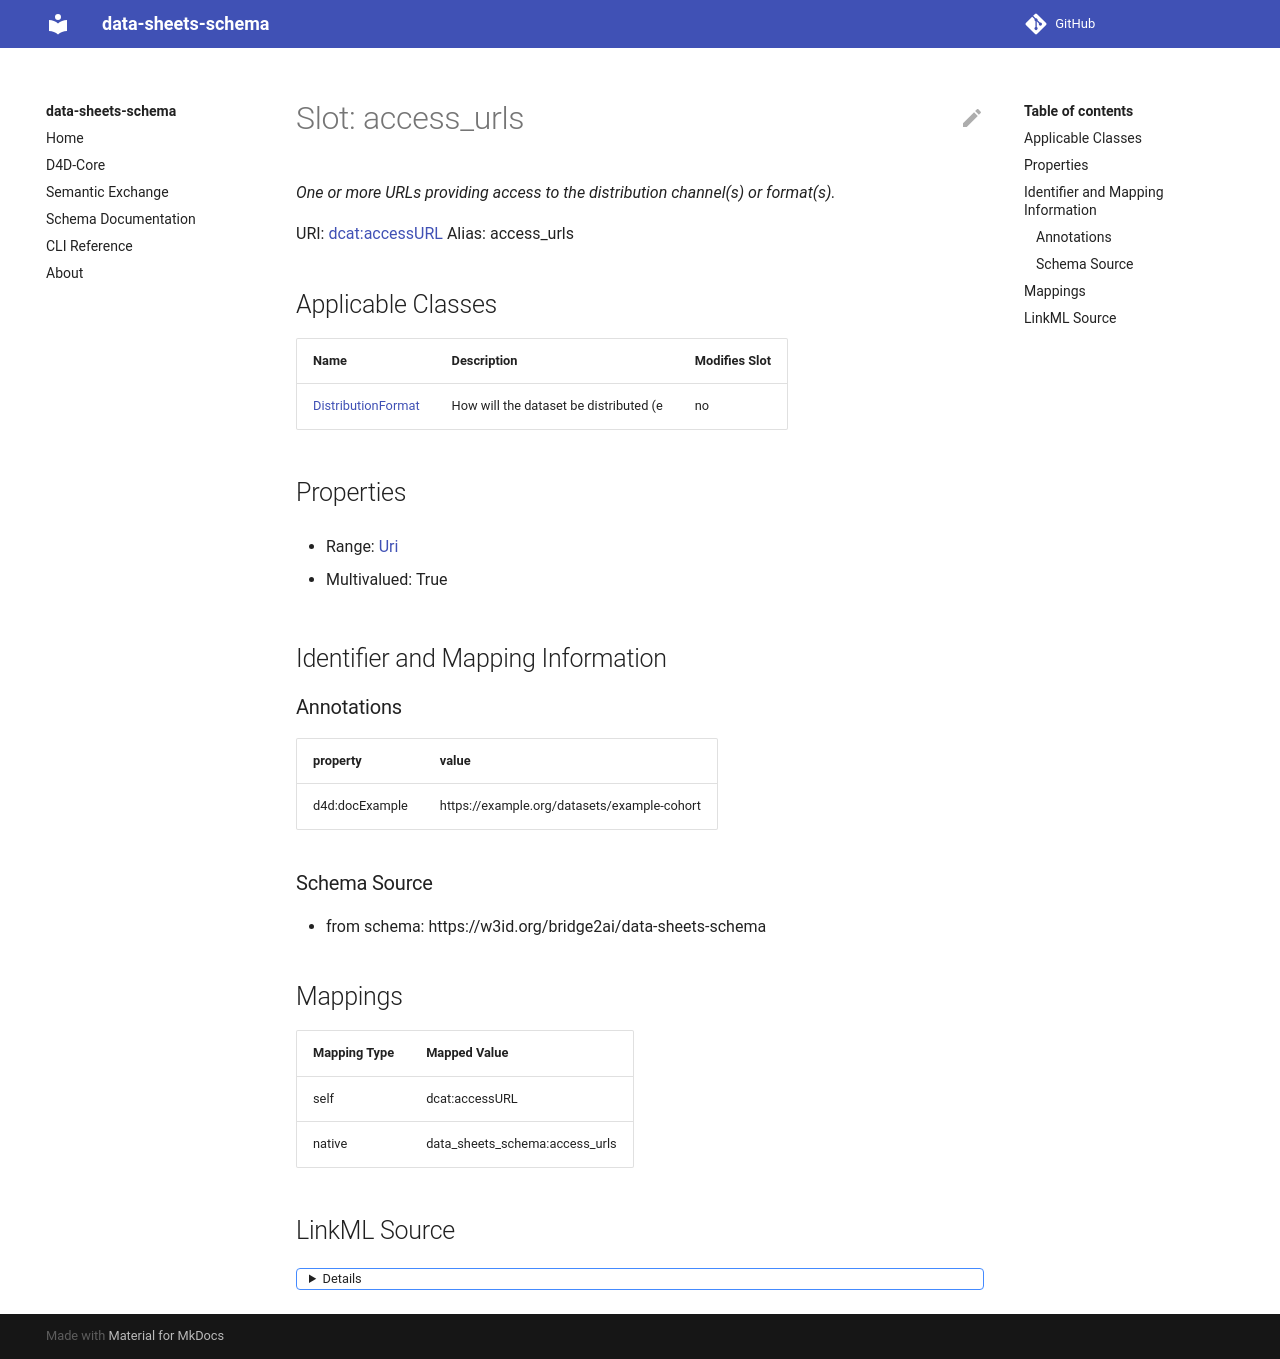

repository: bridge2ai/data-sheets-schema · page: access_urls/index.html · generator: mkdocs



# Slot: access_urls 


_Details of the distribution channel(s) or format(s)._





URI: [dcat:accessURL](http://www.w3.org/ns/dcat#accessURL)
Alias: access_urls

<!-- no inheritance hierarchy -->





## Applicable Classes

| Name | Description | Modifies Slot |
| --- | --- | --- |
| [DistributionFormat](DistributionFormat.md) | How will the dataset be distributed (e |  no  |






## Properties

* Range: [String](String.md)

* Multivalued: True




## Identifier and Mapping Information






### Schema Source


* from schema: https://w3id.org/bridge2ai/data-sheets-schema




## Mappings

| Mapping Type | Mapped Value |
| ---  | ---  |
| self | dcat:accessURL |
| native | data_sheets_schema:access_urls |




## LinkML Source

<details>
```yaml
name: access_urls
description: Details of the distribution channel(s) or format(s).
from_schema: https://w3id.org/bridge2ai/data-sheets-schema
rank: 1000
slot_uri: dcat:accessURL
alias: access_urls
owner: DistributionFormat
domain_of:
- DistributionFormat
range: string
multivalued: true

```
</details>
